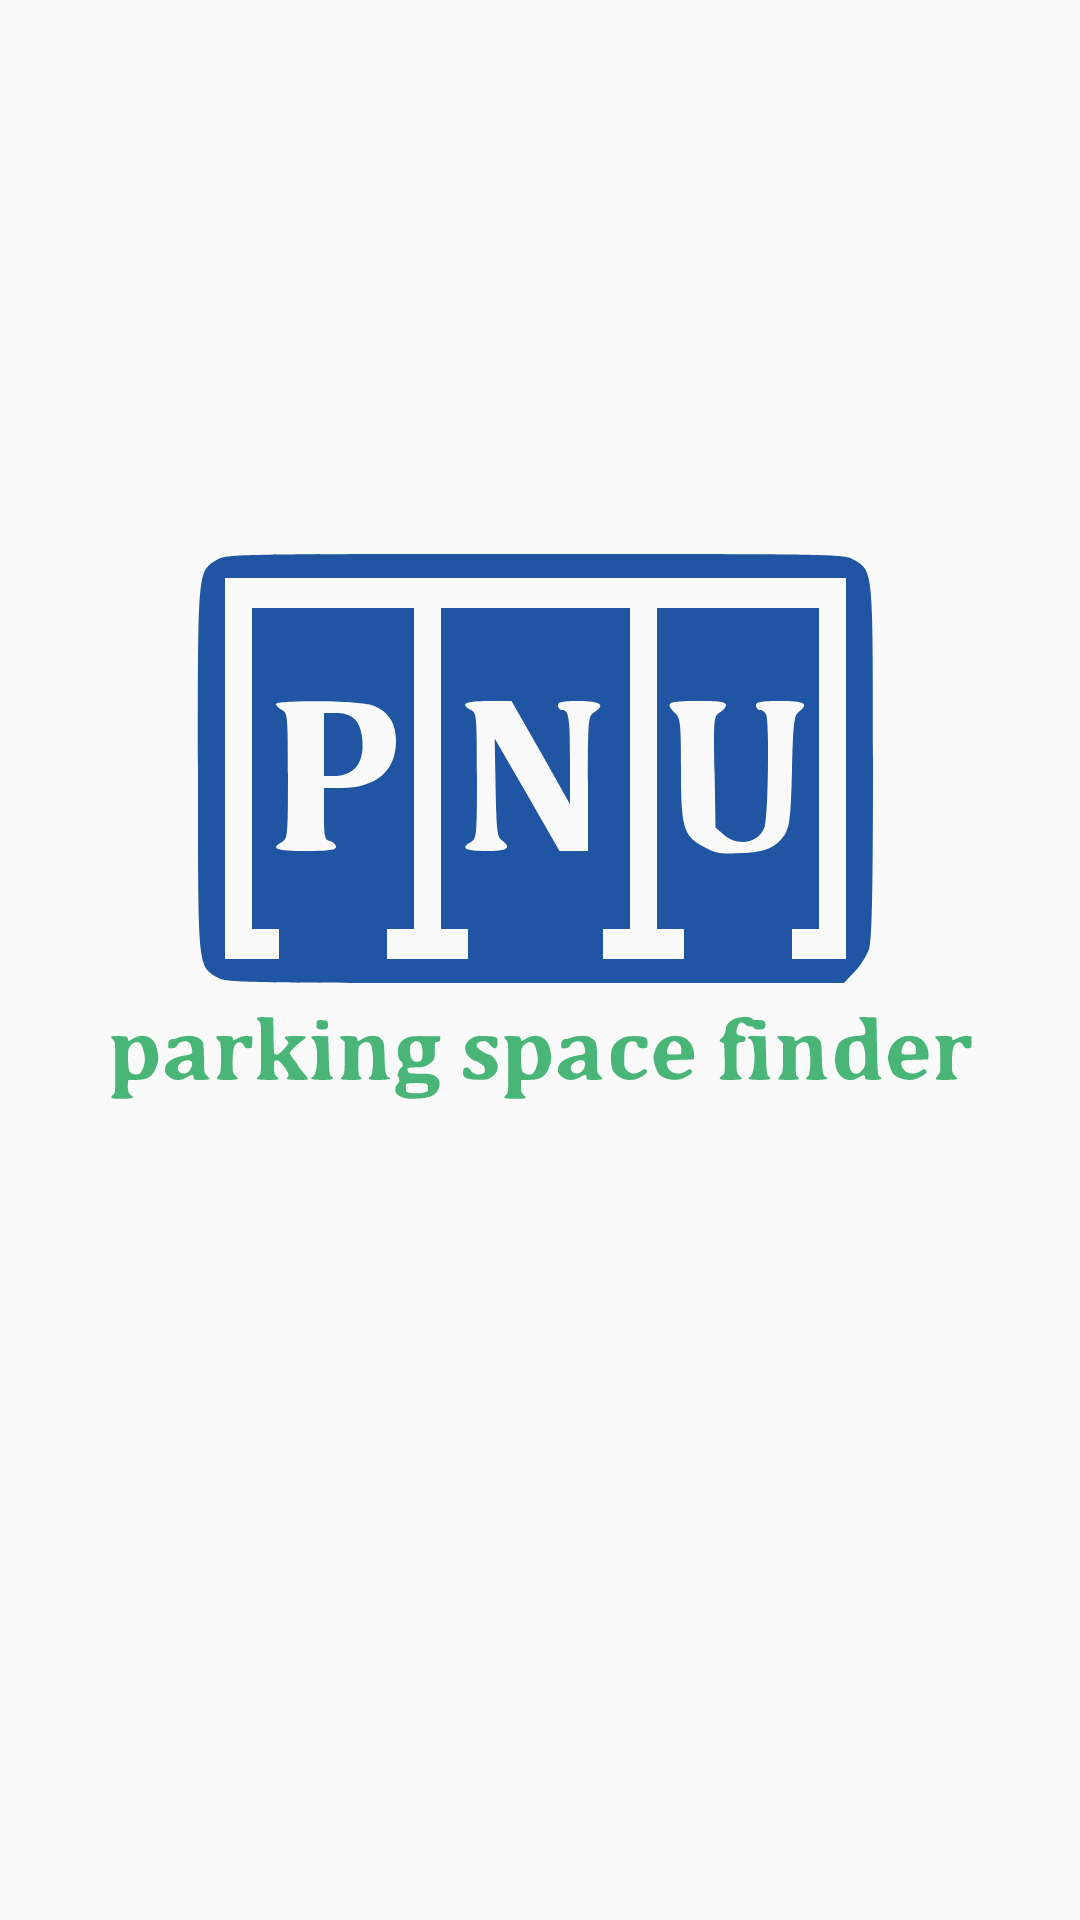

The Android layout XML behind this screen, and the referenced resources:
<!-- AndroidManifest.xml: application theme Theme.Parking_lot_app -->
<!-- res/layout/splash_screen.xml -->
<?xml version="1.0" encoding="utf-8"?>
<androidx.constraintlayout.widget.ConstraintLayout xmlns:android="http://schemas.android.com/apk/res/android"
    xmlns:tools="http://schemas.android.com/tools"
    android:layout_width="match_parent"
    android:layout_height="match_parent"
    xmlns:app="http://schemas.android.com/apk/res-auto"
    tools:context=".SplashScreen">
    <ImageView
        android:id="@+id/logo"
        android:layout_width="wrap_content"
        android:layout_height="wrap_content"
        android:layout_marginTop="100dp"
        app:layout_constraintDimensionRatio="1:1"
        app:layout_constraintStart_toStartOf="parent"
        app:layout_constraintEnd_toEndOf="parent"
        app:layout_constraintTop_toTopOf="parent"
        app:layout_constraintBottom_toBottomOf="@id/title"
        app:srcCompat="@drawable/pnu_parking"/>
    <ImageView
        android:id="@+id/title"
        android:layout_width="300dp"
        android:layout_height="wrap_content"
        android:layout_marginBottom="100dp"
        app:layout_constraintDimensionRatio="1:1"
        app:layout_constraintStart_toStartOf="parent"
        app:layout_constraintEnd_toEndOf="parent"
        app:layout_constraintTop_toTopOf="@id/logo"
        app:layout_constraintBottom_toBottomOf="parent"
        app:srcCompat="@drawable/title"/>

</androidx.constraintlayout.widget.ConstraintLayout>
<!-- resources referenced by this layout -->
<resources>
  <!-- drawable pnu_parking: vector/xml drawable (drawable, 2194 chars, omitted) -->
  <!-- drawable title: vector/xml drawable (drawable, 10999 chars, omitted) -->
  <style name="Theme.Parking_lot_app" parent="Theme.AppCompat.DayNight.DarkActionBar">
          
          <item name="colorPrimary">#1F55A2</item>
          <item name="colorPrimaryVariant">@color/purple_700</item>
          <item name="colorOnPrimary">@color/white</item>
          
          <item name="colorSecondary">@color/teal_200</item>
          <item name="colorSecondaryVariant">@color/teal_700</item>
          <item name="colorOnSecondary">@color/black</item>
          
          <item name="android:statusBarColor" tools:targetApi="l">?attr/colorPrimaryVariant</item>
          
      </style>
  <!-- not gathered from this repository: default colours our renderer supplied (Android Studio template values) -->
  <color name="purple_700">#FF3700B3</color>
  <color name="teal_200">#FF03DAC5</color>
  <color name="teal_700">#FF018786</color>
  <color name="black">#FF000000</color>
  <color name="white">#FFFFFFFF</color>
</resources>
